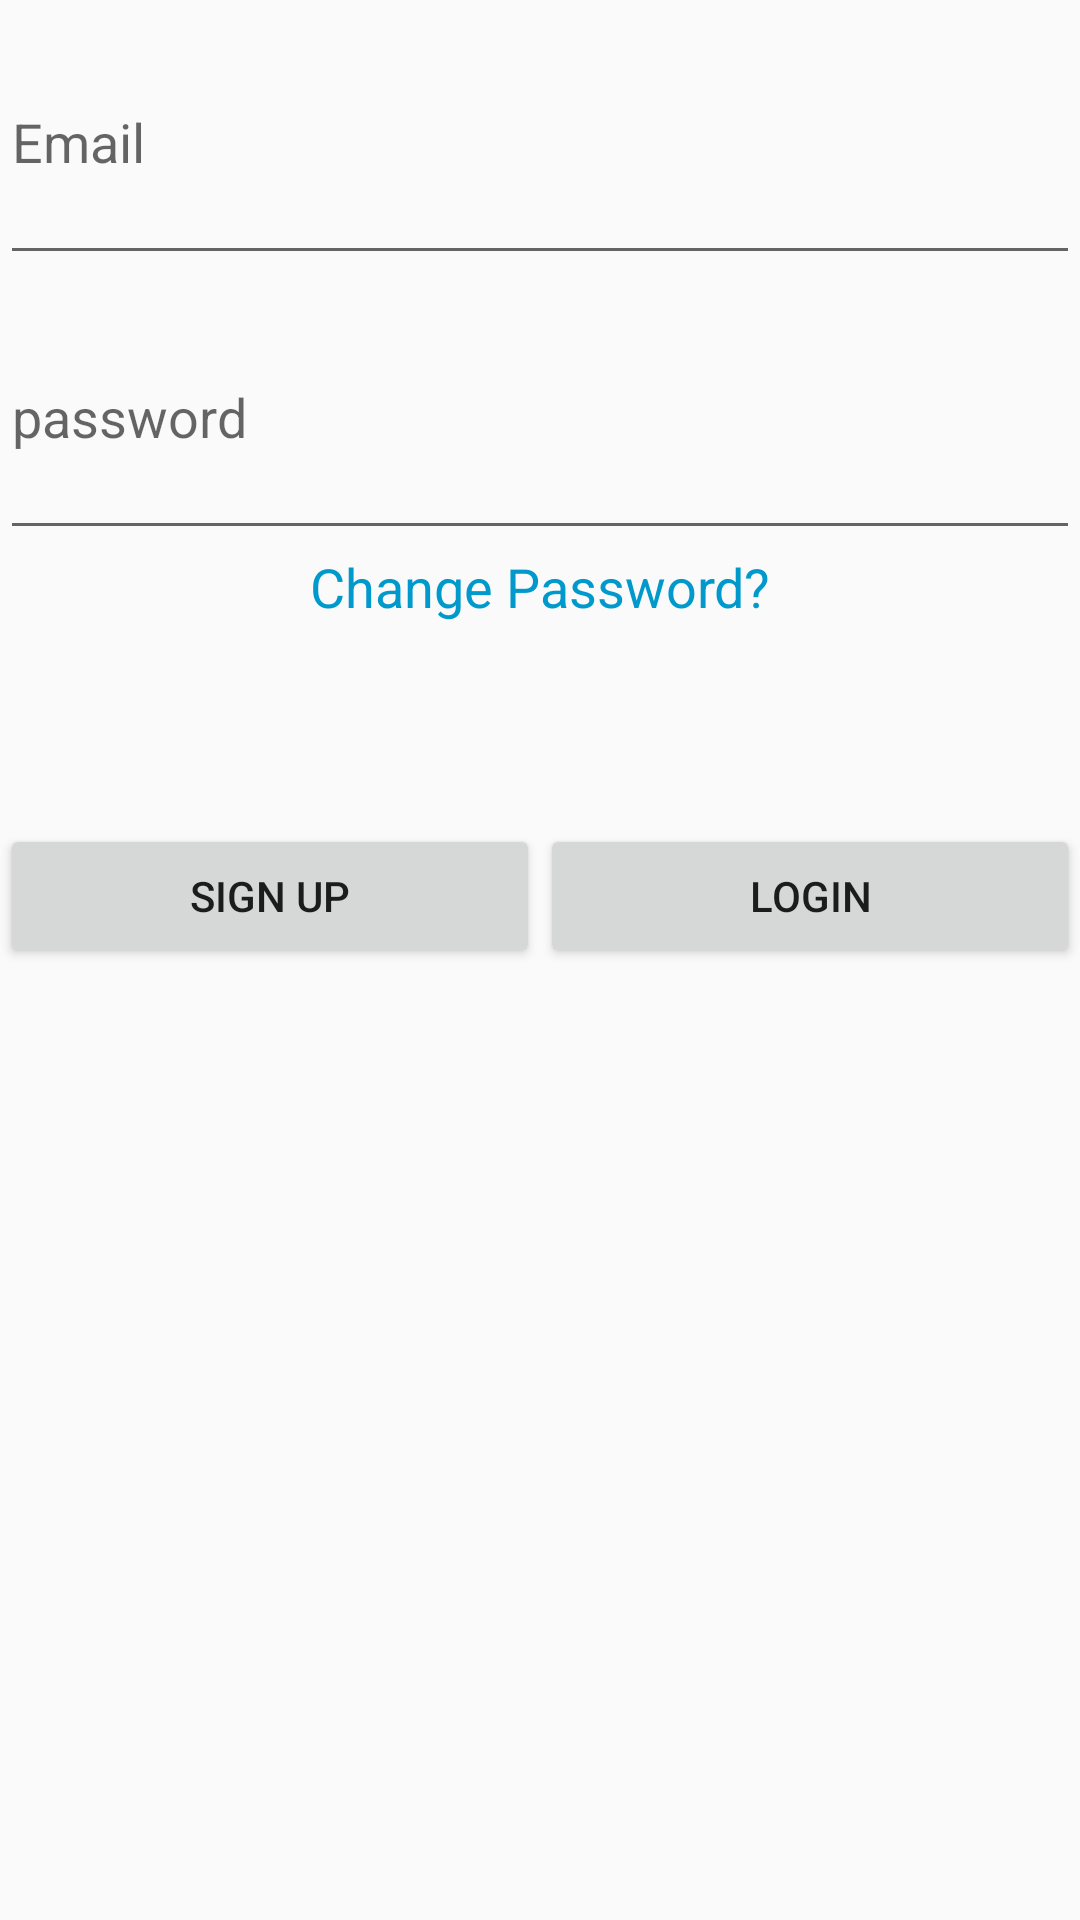

Reconstruct the res/layout file that produces this screen, plus the resources it refers to.
<!-- AndroidManifest.xml: application theme Theme.ManageTenanants -->
<!-- res/layout/activity_login.xml -->
<?xml version="1.0" encoding="utf-8"?>
<LinearLayout xmlns:android="http://schemas.android.com/apk/res/android"
    xmlns:app="http://schemas.android.com/apk/res-auto"
    xmlns:tools="http://schemas.android.com/tools"
    android:layout_width="match_parent"
    android:layout_height="match_parent"
    android:orientation="vertical"
    tools:context=".Activities.LoginActivity">

    <EditText
        android:id="@+id/Email"
        android:layout_width="match_parent"
        android:layout_height="match_parent"
        android:layout_weight="0.8"
        android:ems="10"
        android:hint="Email"
        android:inputType="textEmailAddress" />

    <EditText
        android:id="@+id/Password"
        android:layout_width="match_parent"
        android:layout_height="match_parent"
        android:layout_weight="0.8"
        android:ems="10"
        android:hint="password"
        android:inputType="textPassword" />

    <LinearLayout
        android:layout_width="match_parent"
        android:layout_height="match_parent"
        android:layout_weight="0.8"
        android:gravity="center_horizontal"
        android:orientation="horizontal">

        <TextView
            android:id="@+id/changePassword"
            android:layout_width="match_parent"
            android:layout_height="wrap_content"
            android:layout_weight="0.1"
            android:gravity="center_horizontal"
            android:onClick="changePasswordVisible"
            android:text="Change Password?"
            android:textColor="@android:color/holo_blue_dark"
            android:textSize="18sp" />

        <ImageButton
            android:id="@+id/buttonLeaveChangePassForm"
            android:layout_width="match_parent"
            android:layout_height="wrap_content"
            android:layout_weight="0.9"
            android:onClick="leaveChangePassword"
            android:visibility="gone"
            app:srcCompat="@android:drawable/ic_menu_close_clear_cancel" />

    </LinearLayout>

    <LinearLayout
        android:id="@+id/passwordChangeLayout"
        android:layout_width="match_parent"
        android:layout_height="match_parent"
        android:layout_weight="0.6"
        android:orientation="vertical"
        android:visibility="gone">

        <EditText
            android:id="@+id/newPassword"
            android:layout_width="match_parent"
            android:layout_height="match_parent"
            android:layout_weight="1"
            android:ems="10"
            android:hint="Type New Password"
            android:inputType="textPassword"
            android:visibility="visible" />

        <EditText
            android:id="@+id/retypeNewPassword"
            android:layout_width="match_parent"
            android:layout_height="match_parent"
            android:layout_weight="1"
            android:ems="10"
            android:hint="Retype New Password"
            android:inputType="textPassword"
            android:visibility="visible" />

        <Button
            android:id="@+id/buttonChangePassword"
            android:layout_width="wrap_content"
            android:layout_height="wrap_content"
            android:layout_gravity="center"
            android:layout_marginTop="150px"
            android:onClick="changePasswordAction"
            android:paddingLeft="75px"
            android:paddingRight="75px"
            android:text="Confirm Change"
            android:visibility="visible" />

    </LinearLayout>

    <LinearLayout
        android:layout_width="match_parent"
        android:layout_height="match_parent"
        android:layout_weight="0.4"
        android:orientation="horizontal">

        <Button
            android:id="@+id/buttonSignUp"
            android:layout_width="match_parent"
            android:layout_height="wrap_content"
            android:layout_weight="0.8"
            android:text="Sign Up" />

        <Button
            android:id="@+id/buttonLogin"
            android:layout_width="match_parent"
            android:layout_height="wrap_content"
            android:layout_weight="0.8"
            android:text="Login" />

    </LinearLayout>

</LinearLayout>
<!-- resources referenced by this layout -->
<resources>
  <style name="Theme.ManageTenanants" parent="Theme.AppCompat.Light.DarkActionBar">
          
          <item name="colorPrimary">@color/purple_500</item>
          <item name="colorPrimaryVariant">@color/purple_700</item>
          <item name="colorOnPrimary">@color/white</item>
          
          <item name="colorSecondary">@color/teal_200</item>
          <item name="colorSecondaryVariant">@color/teal_700</item>
          <item name="colorOnSecondary">@color/black</item>
          
          <item name="android:statusBarColor" tools:targetApi="l">?attr/colorPrimaryVariant</item>
          
      </style>
  <!-- not gathered from this repository: default colours our renderer supplied (Android Studio template values) -->
  <color name="purple_500">#FF6200EE</color>
  <color name="purple_700">#FF3700B3</color>
  <color name="teal_200">#FF03DAC5</color>
  <color name="teal_700">#FF018786</color>
  <color name="black">#FF000000</color>
  <color name="white">#FFFFFFFF</color>
</resources>
